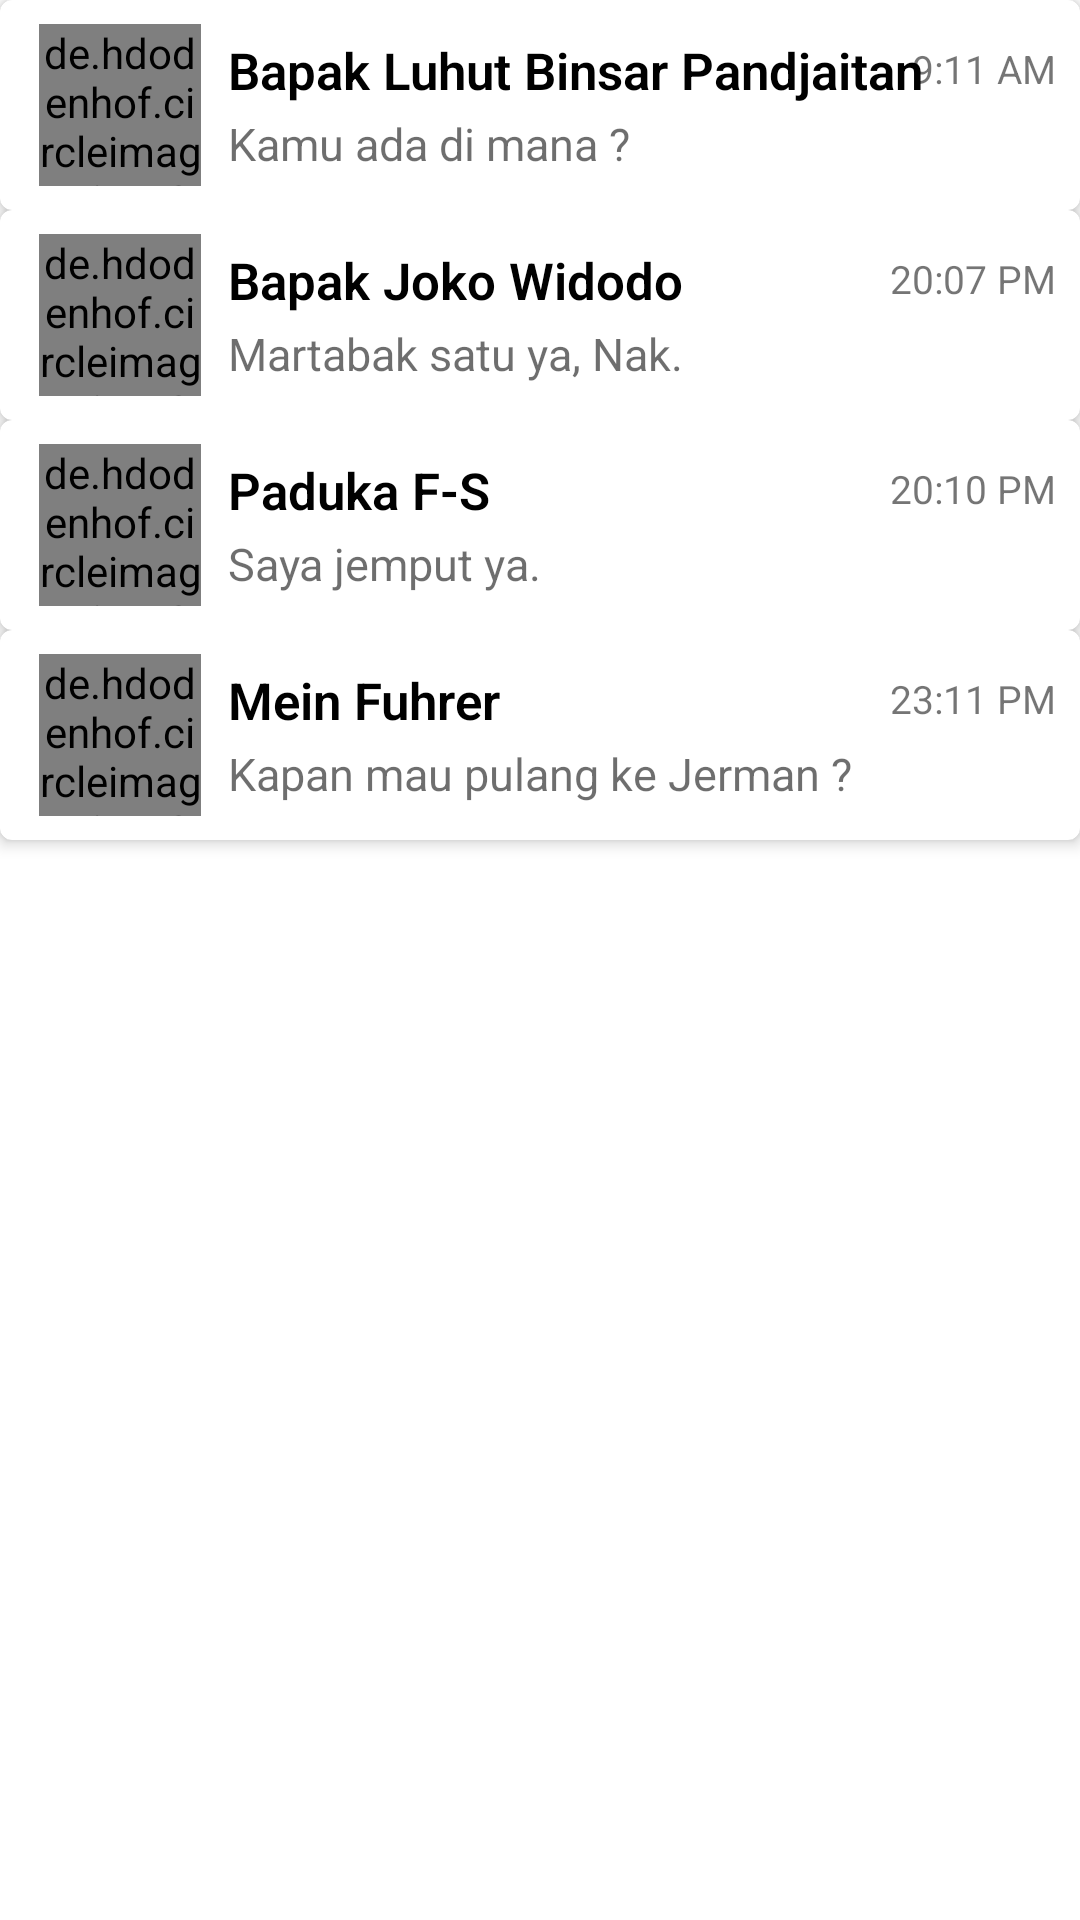

This screen was rendered from an Android layout file. Write that file and the resources it references.
<!-- AndroidManifest.xml: application theme Theme.Topic3Fragment -->
<!-- res/layout/fragment_first.xml -->
<?xml version="1.0" encoding="utf-8"?>
<LinearLayout xmlns:android="http://schemas.android.com/apk/res/android"
    xmlns:tools="http://schemas.android.com/tools"
    android:layout_width="match_parent"
    android:layout_height="match_parent"
    xmlns:app="http://schemas.android.com/apk/res-auto"
    tools:context=".FirstFragment"
    android:orientation="vertical">

    <com.google.android.material.card.MaterialCardView
        android:id="@+id/chat_pertama"
        android:layout_width="match_parent"
        android:layout_height="wrap_content"
        app:cardElevation="3dp"
        app:contentPadding="8dp">

        <de.hdodenhof.circleimageview.CircleImageView
            android:id="@+id/chat_profile"
            android:layout_width="54dp"
            android:layout_height="54dp"
            android:layout_marginStart="5dp"
            android:layout_marginEnd="14dp"
            android:src="@drawable/ic_luhut"/>

        <LinearLayout
            android:id="@+id/pesan_pertama"
            android:layout_width="wrap_content"
            android:layout_height="wrap_content"
            android:orientation="vertical"
            android:layout_marginStart="68dp"
            android:layout_marginTop="4dp">

            <TextView
                android:id="@+id/pengirim_pertama"
                android:layout_width="match_parent"
                android:layout_height="0dp"
                android:layout_weight="1"
                android:text="@string/kontak_satu"
                android:fontFamily="sans-serif-light"
                android:textStyle="bold"
                android:textSize="17sp"
                android:textColor="#000000"/>

            <TextView
                android:id="@+id/isi_pertama"
                android:layout_width="match_parent"
                android:layout_height="0dp"
                android:layout_weight="1"
                android:layout_marginTop="3dp"
                android:text="@string/pesan_satu"
                android:textSize="15sp"
                android:textColor="@color/wa_tiga"/>

        </LinearLayout>

        <LinearLayout
            android:layout_width="match_parent"
            android:layout_height="match_parent"
            android:gravity="end">

            <TextView
                android:id="@+id/waktu_pertama"
                android:layout_width="wrap_content"
                android:layout_height="wrap_content"
                android:paddingTop="6dp"
                android:text="@string/waktu_satu"
                android:textSize="13sp" />
        </LinearLayout>

    </com.google.android.material.card.MaterialCardView>

    <com.google.android.material.card.MaterialCardView
        android:id="@+id/chat_kedua"
        android:layout_width="match_parent"
        android:layout_height="wrap_content"
        app:cardElevation="3dp"
        app:contentPadding="8dp">

        <de.hdodenhof.circleimageview.CircleImageView
            android:id="@+id/chat_profile_kedua"
            android:layout_width="54dp"
            android:layout_height="54dp"
            android:layout_marginStart="5dp"
            android:layout_marginEnd="14dp"
            android:src="@drawable/ic_jokowi"/>

        <LinearLayout
            android:id="@+id/pesan_kedua"
            android:layout_width="wrap_content"
            android:layout_height="wrap_content"
            android:orientation="vertical"
            android:layout_marginStart="68dp"
            android:layout_marginTop="4dp">

            <TextView
                android:id="@+id/pengirim_kedua"
                android:layout_width="match_parent"
                android:layout_height="0dp"
                android:layout_weight="1"
                android:text="@string/kontak_dua"
                android:fontFamily="sans-serif-light"
                android:textStyle="bold"
                android:textSize="17sp"
                android:textColor="#000000"/>

            <TextView
                android:id="@+id/isi_kedua"
                android:layout_width="match_parent"
                android:layout_height="0dp"
                android:layout_weight="1"
                android:layout_marginTop="3dp"
                android:text="@string/pesan_dua"
                android:textSize="15sp"
                android:textColor="@color/wa_tiga"/>

        </LinearLayout>

        <LinearLayout
            android:layout_width="match_parent"
            android:layout_height="match_parent"
            android:gravity="end">

            <TextView
                android:id="@+id/waktu_kedua"
                android:layout_width="wrap_content"
                android:layout_height="wrap_content"
                android:paddingTop="6dp"
                android:text="@string/waktu_dua"
                android:textSize="13sp" />
        </LinearLayout>

    </com.google.android.material.card.MaterialCardView>

    <com.google.android.material.card.MaterialCardView
        android:id="@+id/chat_ketiga"
        android:layout_width="match_parent"
        android:layout_height="wrap_content"
        app:contentPadding="8dp"
        app:cardElevation="3dp">

        <de.hdodenhof.circleimageview.CircleImageView
            android:id="@+id/chat_profile_ketiga"
            android:layout_width="54dp"
            android:layout_height="54dp"
            android:layout_marginStart="5dp"
            android:layout_marginEnd="14dp"
            android:src="@drawable/ic_ferdi"/>

        <LinearLayout
            android:id="@+id/pesan_ketiga"
            android:layout_width="wrap_content"
            android:layout_height="wrap_content"
            android:orientation="vertical"
            android:layout_marginStart="68dp"
            android:layout_marginTop="4dp">

            <TextView
                android:id="@+id/pengirim_ketiga"
                android:layout_width="match_parent"
                android:layout_height="0dp"
                android:layout_weight="1"
                android:text="@string/kontak_tiga"
                android:fontFamily="sans-serif-light"
                android:textStyle="bold"
                android:textSize="17sp"
                android:textColor="#000000"/>

            <TextView
                android:id="@+id/isi_ketiga"
                android:layout_width="match_parent"
                android:layout_height="0dp"
                android:layout_weight="1"
                android:layout_marginTop="3dp"
                android:text="@string/pesan_tiga"
                android:textSize="15sp"
                android:textColor="@color/wa_tiga"/>

        </LinearLayout>

        <LinearLayout
            android:layout_width="match_parent"
            android:layout_height="match_parent"
            android:gravity="end">

            <TextView
                android:id="@+id/waktu_ketiga"
                android:layout_width="wrap_content"
                android:layout_height="wrap_content"
                android:paddingTop="6dp"
                android:text="@string/waktu_tiga"
                android:textSize="13sp" />
        </LinearLayout>

    </com.google.android.material.card.MaterialCardView>

    <com.google.android.material.card.MaterialCardView
        android:id="@+id/chat_keempat"
        android:layout_width="match_parent"
        android:layout_height="wrap_content"
        app:contentPadding="8dp"
        app:cardElevation="3dp">

        <de.hdodenhof.circleimageview.CircleImageView
            android:id="@+id/chat_profile_keempat"
            android:layout_width="54dp"
            android:layout_height="54dp"
            android:layout_marginStart="5dp"
            android:layout_marginEnd="14dp"
            android:src="@drawable/ic_hitler"/>

        <LinearLayout
            android:id="@+id/pesan_keempat"
            android:layout_width="wrap_content"
            android:layout_height="wrap_content"
            android:orientation="vertical"
            android:layout_marginStart="68dp"
            android:layout_marginTop="4dp">

            <TextView
                android:id="@+id/pengirim_keempat"
                android:layout_width="match_parent"
                android:layout_height="0dp"
                android:layout_weight="1"
                android:text="@string/kontak_empat"
                android:fontFamily="sans-serif-light"
                android:textStyle="bold"
                android:textSize="17sp"
                android:textColor="#000000"/>

            <TextView
                android:id="@+id/isi_keempat"
                android:layout_width="match_parent"
                android:layout_height="0dp"
                android:layout_weight="1"
                android:layout_marginTop="3dp"
                android:text="@string/pesan_empat"
                android:textSize="15sp"
                android:textColor="@color/wa_tiga"/>

        </LinearLayout>

        <LinearLayout
            android:layout_width="match_parent"
            android:layout_height="match_parent"
            android:gravity="end">

            <TextView
                android:id="@+id/waktu_keempat"
                android:layout_width="wrap_content"
                android:layout_height="wrap_content"
                android:paddingTop="6dp"
                android:text="@string/waktu_empat"
                android:textSize="13sp" />
        </LinearLayout>

    </com.google.android.material.card.MaterialCardView>



</LinearLayout>
<!-- resources referenced by this layout -->
<resources>
  <color name="wa_tiga">#91000000</color>
  <!-- drawable ic_hitler: jpg bitmap (drawable, 4932 bytes) -->
  <!-- drawable ic_jokowi: jpg bitmap (drawable, 121289 bytes) -->
  <!-- drawable ic_luhut: png bitmap (drawable, 307865 bytes) -->
  <string name="kontak_dua">Bapak Joko Widodo</string>
  <string name="kontak_empat">Mein Fuhrer</string>
  <string name="kontak_satu">Bapak Luhut Binsar Pandjaitan</string>
  <string name="kontak_tiga">Paduka F-S</string>
  <string name="pesan_dua">Martabak satu ya, Nak.</string>
  <string name="pesan_empat">Kapan mau pulang ke Jerman ?</string>
  <string name="pesan_satu">Kamu ada di mana ?</string>
  <string name="pesan_tiga">Saya jemput ya.</string>
  <string name="waktu_dua">20:07 PM</string>
  <string name="waktu_empat">23:11 PM</string>
  <string name="waktu_satu">9:11 AM</string>
  <string name="waktu_tiga">20:10 PM</string>
  <style name="Theme.Topic3Fragment" parent="Theme.MaterialComponents.DayNight.NoActionBar">
          
          <item name="colorPrimary">@color/purple_500</item>
          <item name="colorPrimaryVariant">@color/purple_700</item>
          <item name="colorOnPrimary">@color/white</item>
          
          <item name="colorSecondary">@color/teal_200</item>
          <item name="colorSecondaryVariant">@color/teal_700</item>
          <item name="colorOnSecondary">@color/black</item>
          
          <item name="android:statusBarColor" tools:targetApi="l">?attr/colorPrimaryVariant</item>
          
      </style>
  <color name="purple_500">#FF6200EE</color>
  <color name="purple_700">#FF3700B3</color>
  <color name="white">#FFFFFFFF</color>
  <color name="teal_200">#FF03DAC5</color>
  <color name="teal_700">#FF018786</color>
  <color name="black">#FF000000</color>
</resources>
